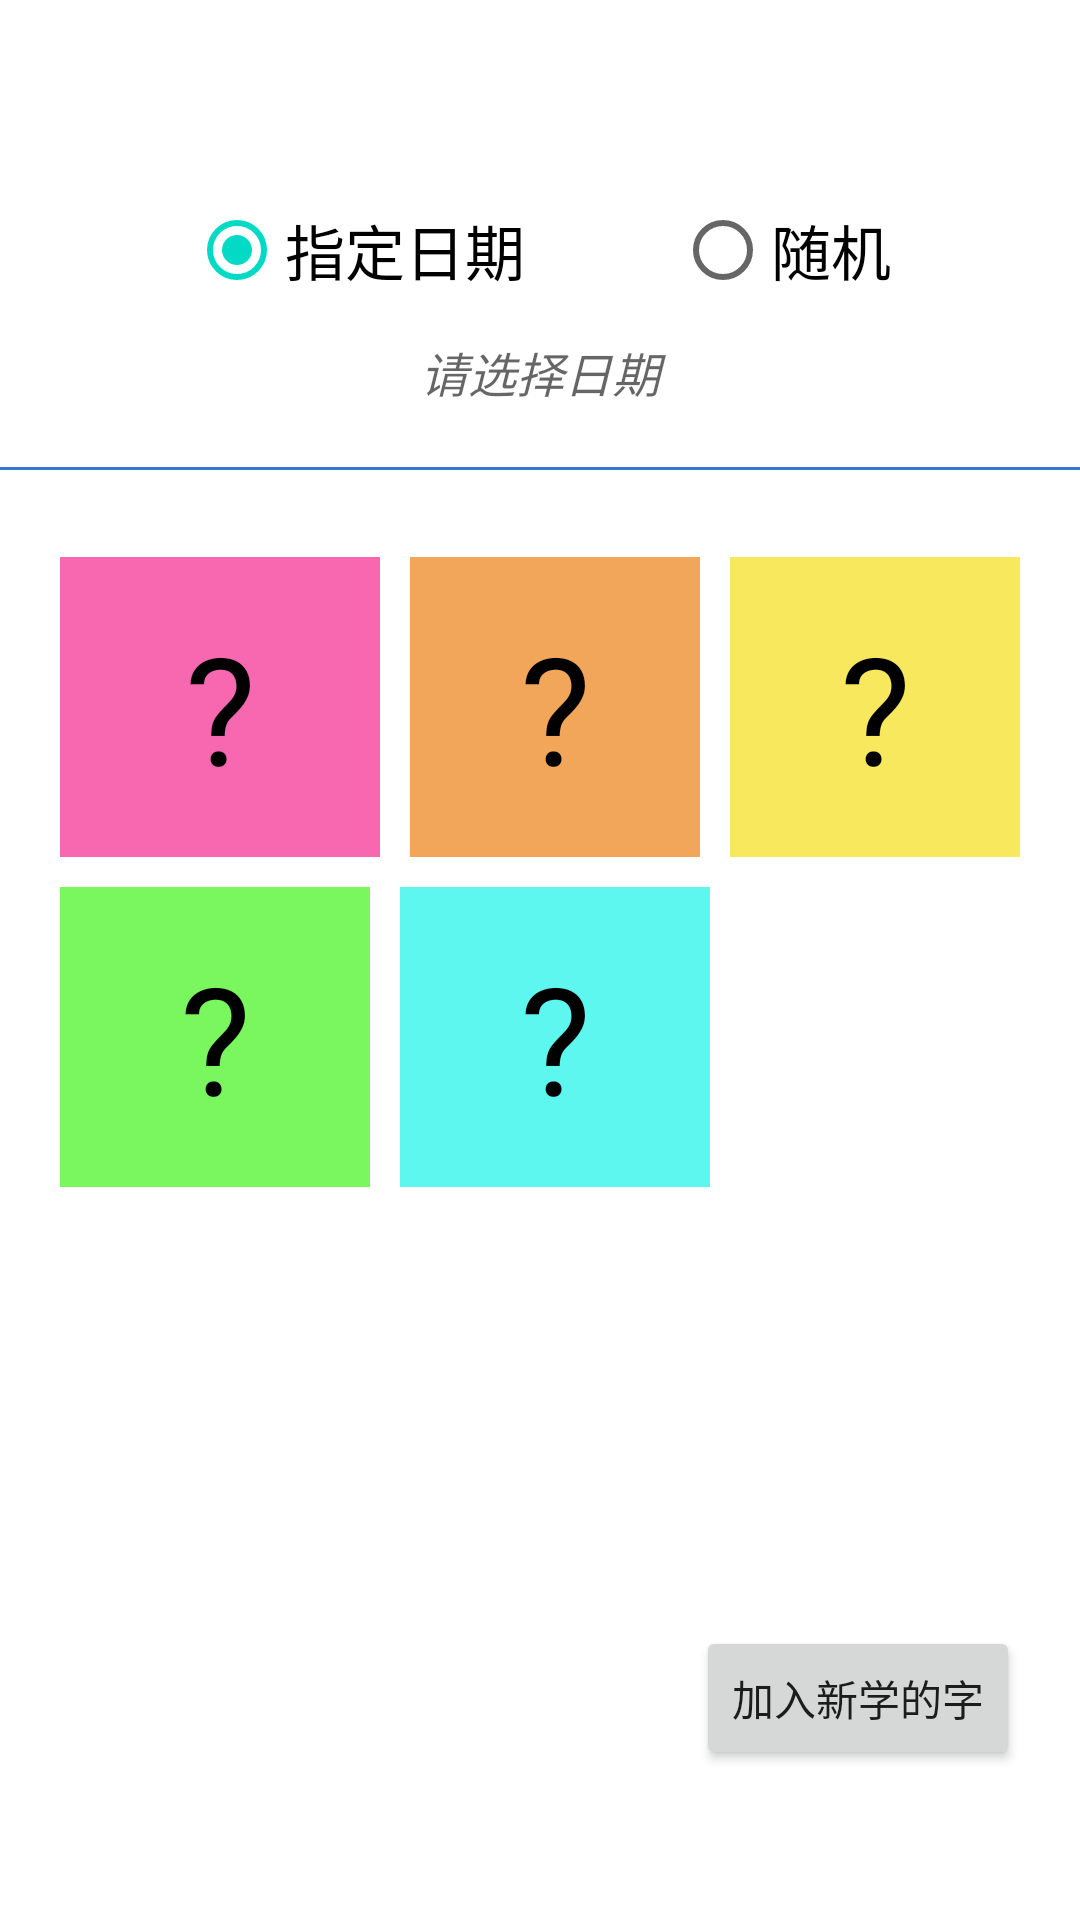

Layout XML and referenced resources for this Android screen:
<!-- AndroidManifest.xml: application theme Theme.Chinese -->
<!-- res/layout/activity_main.xml -->
<?xml version="1.0" encoding="utf-8"?>
<androidx.constraintlayout.widget.ConstraintLayout xmlns:android="http://schemas.android.com/apk/res/android"
    xmlns:app="http://schemas.android.com/apk/res-auto"
    xmlns:tools="http://schemas.android.com/tools"
    android:layout_width="match_parent"
    android:layout_height="match_parent"
    tools:context=".MainActivity">


    <RadioGroup
        android:id="@+id/rgChoice"
        android:layout_width="wrap_content"
        android:layout_height="wrap_content"
        android:orientation="horizontal"
        app:layout_constraintBottom_toBottomOf="parent"
        app:layout_constraintEnd_toEndOf="parent"
        app:layout_constraintHorizontal_bias="0.5"
        app:layout_constraintStart_toStartOf="parent"
        app:layout_constraintTop_toTopOf="parent"
        app:layout_constraintVertical_bias="0.1">

        <RadioButton
            android:id="@+id/rbDate"
            android:layout_width="wrap_content"
            android:layout_height="wrap_content"
            android:checked="true"
            android:text="指定日期"
            android:textSize="20dp"/>

        <RadioButton
            android:id="@+id/rbRandom"
            android:layout_width="match_parent"
            android:layout_height="wrap_content"
            android:layout_marginLeft="50dp"
            android:text="随机"
            android:textSize="20dp"/>

    </RadioGroup>

    <TextView
        android:id="@+id/txtInfo"
        android:layout_width="wrap_content"
        android:layout_height="wrap_content"
        android:ems="10"
        android:gravity="center_horizontal"
        android:hint="请选择日期"
        android:inputType="date"
        android:textSize="16sp"
        android:textStyle="italic"
        app:layout_constraintEnd_toEndOf="parent"
        app:layout_constraintStart_toStartOf="@+id/viewLine"
        app:layout_constraintTop_toBottomOf="@+id/rgChoice"
        android:layout_marginTop="5dp"/>

    <View
        android:id="@+id/viewLine"
        android:layout_width="match_parent"
        android:layout_height="1dp"
        android:layout_marginTop="20dp"
        android:background="#2f79d4"
        app:layout_constraintTop_toBottomOf="@+id/txtInfo"
        />

    <LinearLayout
        android:id="@+id/llFirstRow"
        android:layout_width="match_parent"
        android:layout_height="wrap_content"
        android:layout_marginTop="30dp"
        android:paddingLeft="20dp"
        android:paddingRight="20dp"
        app:layout_constraintTop_toTopOf="@+id/viewLine">

        <TextView
            android:id="@+id/txtFirst"
            android:layout_width="match_parent"
            android:layout_height="100dp"
            android:layout_weight="1"
            android:background="#f768b0"
            android:ems="1"
            android:gravity="center"
            android:text="?"
            android:textColor="@color/black"
            android:textSize="50sp" />

        <TextView
            android:id="@+id/txtSecond"
            android:layout_width="match_parent"
            android:layout_height="100dp"
            android:layout_marginLeft="10dp"
            android:layout_weight="1"
            android:background="#f2a65a"
            android:ems="1"
            android:gravity="center"
            android:text="?"
            android:textColor="@color/black"
            android:textSize="50sp" />

        <TextView
            android:id="@+id/txtThird"
            android:layout_width="match_parent"
            android:layout_height="100dp"
            android:layout_marginLeft="10dp"
            android:layout_weight="1"
            android:background="#f7e85e"
            android:ems="1"
            android:gravity="center"
            android:text="?"
            android:textColor="@color/black"
            android:textSize="50sp" />
    </LinearLayout>

    <LinearLayout
        android:id="@+id/llSecondRow"
        android:layout_width="match_parent"
        android:layout_height="wrap_content"
        android:layout_marginTop="10dp"
        android:paddingLeft="20dp"
        android:paddingRight="20dp"
        android:weightSum="3"
        app:layout_constraintEnd_toEndOf="@+id/llFirstRow"
        app:layout_constraintStart_toStartOf="@+id/llFirstRow"
        app:layout_constraintTop_toBottomOf="@+id/llFirstRow">

        <TextView
            android:id="@+id/txtFourth"
            android:layout_width="0dp"
            android:layout_height="100dp"
            android:layout_weight="1"
            android:background="#7af75e"
            android:ems="1"
            android:gravity="center"
            android:text="?"
            android:textColor="@color/black"
            android:textSize="50sp" />

        <TextView
            android:id="@+id/txtFifth"
            android:layout_width="0dp"
            android:layout_height="100dp"
            android:layout_marginLeft="10dp"
            android:layout_weight="1"
            android:background="#5ef7ef"
            android:ems="1"
            android:gravity="center"
            android:text="?"
            android:textColor="@color/black"
            android:textSize="50sp" />
    </LinearLayout>

    <Button
        android:layout_width="wrap_content"
        android:layout_height="wrap_content"
        android:layout_marginRight="20dp"
        android:layout_marginBottom="50dp"
        android:text="加入新学的字"
        app:layout_constraintBottom_toBottomOf="parent"
        app:layout_constraintEnd_toEndOf="@+id/llFirstRow"
        android:id="@+id/btnAddWords"/>

    <Button
        android:id="@+id/btnDebug"
        android:layout_width="wrap_content"
        android:layout_height="wrap_content"
        android:text="Debug"
        android:visibility="invisible"
        app:layout_constraintBottom_toBottomOf="@+id/btnAddWords"
        app:layout_constraintEnd_toStartOf="@+id/btnAddWords"
        app:layout_constraintTop_toTopOf="@+id/btnAddWords" />

    <Button
        android:id="@+id/btnJsonWrite"
        android:layout_width="wrap_content"
        android:layout_height="wrap_content"
        android:text="Append"
        android:visibility="gone"
        app:layout_constraintBottom_toBottomOf="@+id/btnDebug"

        app:layout_constraintEnd_toStartOf="@+id/btnDebug"
        app:layout_constraintHorizontal_bias="0.505"
        app:layout_constraintStart_toStartOf="parent"
        app:layout_constraintTop_toTopOf="@+id/btnDebug"
        app:layout_constraintVertical_bias="0.0" />


</androidx.constraintlayout.widget.ConstraintLayout>
<!-- resources referenced by this layout -->
<resources>
  <style name="Theme.Chinese" parent="Theme.MaterialComponents.DayNight.DarkActionBar">
          
          <item name="colorPrimary">@color/purple_500</item>
          <item name="colorPrimaryVariant">@color/purple_700</item>
          <item name="colorOnPrimary">@color/white</item>
          
          <item name="colorSecondary">@color/teal_200</item>
          <item name="colorSecondaryVariant">@color/teal_700</item>
          <item name="colorOnSecondary">@color/black</item>
          
          <item name="android:statusBarColor" tools:targetApi="l">?attr/colorPrimaryVariant</item>
          
      </style>
  <!-- not gathered from this repository: default colours our renderer supplied (Android Studio template values) -->
  <color name="purple_500">#FF6200EE</color>
  <color name="purple_700">#FF3700B3</color>
  <color name="teal_200">#FF03DAC5</color>
  <color name="teal_700">#FF018786</color>
  <color name="black">#FF000000</color>
  <color name="white">#FFFFFFFF</color>
</resources>
